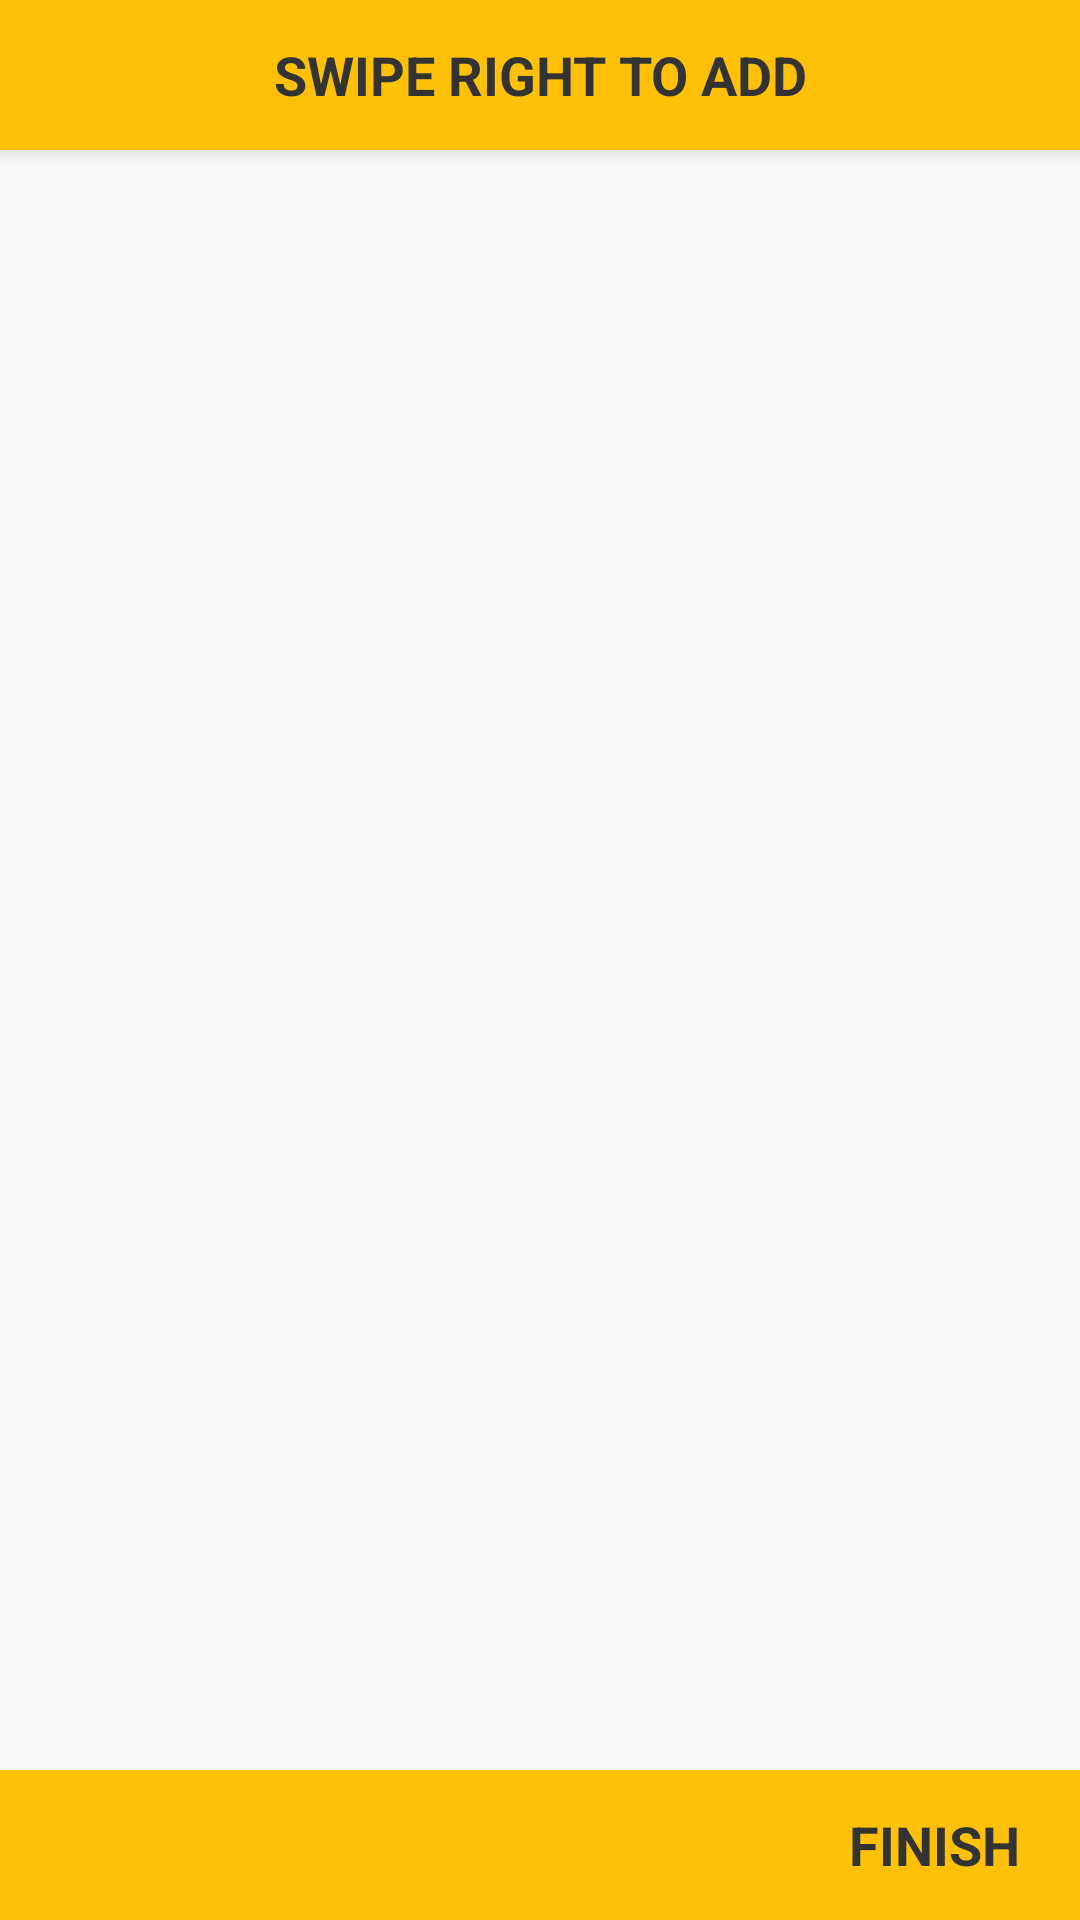

Write the Android layout XML for this screen, with the resource values it uses.
<!-- AndroidManifest.xml: application theme AppTheme -->
<!-- res/layout/fragment_playlist_add_tracks.xml -->
<?xml version="1.0" encoding="utf-8"?>
<RelativeLayout xmlns:android="http://schemas.android.com/apk/res/android"
    android:orientation="vertical" android:layout_width="match_parent"
    android:layout_height="match_parent">

    <android.support.v7.widget.CardView
        xmlns:card_view="http://schemas.android.com/apk/res-auto"
        android:id="@+id/create_playlist_heading"
        android:layout_width="match_parent"
        android:layout_height="50dp"
        card_view:cardCornerRadius="0dp"
        card_view:cardElevation="5dp">

        <RelativeLayout
            android:layout_width="match_parent"
            android:layout_height="match_parent"
            android:background="@color/amber">

            <TextView
                android:layout_width="match_parent"
                android:layout_height="match_parent"
                android:gravity="center"
                android:text="@string/right_swipe_to_add"
                android:textAllCaps="true"
                android:textColor="@color/colorPrimary"
                android:textSize="18dp"
                android:textStyle="bold"/>

        </RelativeLayout>

    </android.support.v7.widget.CardView>

    <android.support.v7.widget.RecyclerView
        android:id="@+id/add_playlist_recycler_view"
        android:layout_width="match_parent"
        android:layout_height="match_parent"
        android:layout_below="@id/create_playlist_heading"
        android:layout_above="@id/bottom_panel">

    </android.support.v7.widget.RecyclerView>

    <RelativeLayout
        android:id="@+id/bottom_panel"
        android:layout_width="match_parent"
        android:layout_alignParentBottom="true"
        android:background="@color/amber"
        android:layout_height="50dp">

        <TextView
            android:id="@+id/finish_new_playlist"
            android:layout_width="wrap_content"
            android:layout_height="wrap_content"
            android:text="@string/finish"
            android:textAllCaps="true"
            android:textSize="18dp"
            android:textStyle="bold"
            android:textColor="@color/colorPrimary"
            android:layout_centerVertical="true"
            android:layout_alignParentRight="true"
            android:layout_alignParentEnd="true"
            android:layout_marginRight="20dp"
            android:layout_marginEnd="20dp" />

    </RelativeLayout>

</RelativeLayout>
<!-- resources referenced by this layout -->
<resources>
  <color name="amber">#FFC107</color>
  <color name="colorPrimary">#333333</color>
  <string name="finish">Finish</string>
  <string name="right_swipe_to_add">Swipe Right To Add</string>
  <style name="AppTheme" parent="Theme.AppCompat.Light.NoActionBar">
          
          <item name="windowActionBar">false</item>
          <item name="windowNoTitle">true</item>
          <item name="colorPrimary">@color/colorPrimary</item>
          <item name="colorPrimaryDark">@color/colorPrimaryDark</item>
          <item name="colorAccent">@color/colorAccent</item>
          <item name="android:windowContentTransitions">true</item>
  
      </style>
  <color name="colorPrimaryDark">#111111</color>
  <color name="colorAccent">#FF4081</color>
</resources>
